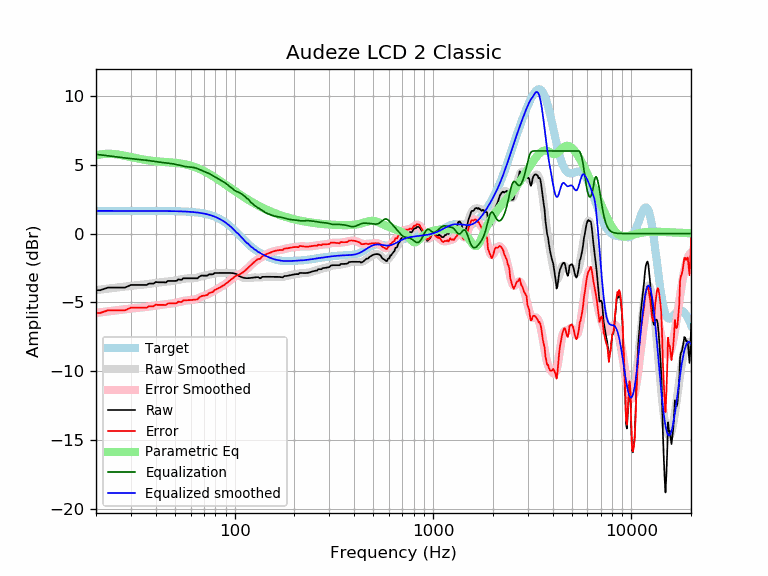

The file beside this chart, header and first rows:
frequency, raw, error, smoothed, error_smoothed, equalization, parametric_eq, equalized_raw, equalized_smoothed, target
20, -4.11, -5.76, -4.11, -5.75, 5.75, 5.67, 1.64, 1.65, 1.65
21, -4.11, -5.76, -4.07, -5.72, 5.72, 5.74, 1.60, 1.65, 1.65
22, -4.02, -5.66, -4.03, -5.68, 5.68, 5.78, 1.66, 1.65, 1.65
23, -3.92, -5.57, -4.00, -5.64, 5.64, 5.79, 1.72, 1.65, 1.65
24, -3.92, -5.57, -3.96, -5.61, 5.61, 5.79, 1.69, 1.65, 1.65
25, -3.92, -5.57, -3.93, -5.58, 5.58, 5.76, 1.66, 1.65, 1.65
26, -3.92, -5.57, -3.90, -5.55, 5.55, 5.73, 1.63, 1.65, 1.65
27, -3.92, -5.57, -3.87, -5.52, 5.52, 5.69, 1.60, 1.65, 1.65
28, -3.92, -5.57, -3.85, -5.49, 5.49, 5.65, 1.57, 1.65, 1.65
29, -3.82, -5.47, -3.82, -5.47, 5.47, 5.60, 1.64, 1.65, 1.65
30, -3.73, -5.37, -3.79, -5.44, 5.44, 5.55, 1.71, 1.65, 1.65
31, -3.73, -5.37, -3.77, -5.42, 5.42, 5.51, 1.69, 1.65, 1.65
32, -3.73, -5.37, -3.75, -5.40, 5.40, 5.47, 1.67, 1.65, 1.65
33, -3.73, -5.37, -3.73, -5.38, 5.38, 5.43, 1.65, 1.65, 1.65
34, -3.73, -5.37, -3.71, -5.36, 5.36, 5.39, 1.63, 1.65, 1.65
35, -3.73, -5.37, -3.69, -5.34, 5.34, 5.36, 1.61, 1.65, 1.65
36, -3.73, -5.38, -3.67, -5.32, 5.32, 5.33, 1.59, 1.65, 1.65
37, -3.63, -5.28, -3.65, -5.30, 5.30, 5.31, 1.67, 1.64, 1.64
38, -3.63, -5.28, -3.63, -5.27, 5.27, 5.29, 1.64, 1.64, 1.64
39, -3.63, -5.28, -3.61, -5.25, 5.25, 5.27, 1.62, 1.64, 1.64
40, -3.52, -5.16, -3.58, -5.22, 5.22, 5.25, 1.71, 1.64, 1.64
41, -3.54, -5.18, -3.56, -5.20, 5.20, 5.24, 1.67, 1.64, 1.64
42, -3.54, -5.18, -3.54, -5.18, 5.18, 5.22, 1.65, 1.64, 1.64
43, -3.54, -5.18, -3.52, -5.16, 5.16, 5.21, 1.63, 1.64, 1.64
44, -3.54, -5.17, -3.51, -5.15, 5.15, 5.20, 1.61, 1.64, 1.64
45, -3.55, -5.19, -3.50, -5.13, 5.13, 5.19, 1.58, 1.64, 1.64
46, -3.44, -5.07, -3.48, -5.12, 5.12, 5.18, 1.68, 1.64, 1.64
47, -3.44, -5.07, -3.47, -5.10, 5.10, 5.17, 1.66, 1.63, 1.63
48, -3.44, -5.07, -3.45, -5.08, 5.08, 5.16, 1.64, 1.63, 1.63
49, -3.44, -5.07, -3.43, -5.06, 5.06, 5.15, 1.62, 1.63, 1.63
50, -3.44, -5.07, -3.41, -5.04, 5.04, 5.14, 1.60, 1.63, 1.63
51, -3.42, -5.05, -3.39, -5.01, 5.01, 5.12, 1.59, 1.62, 1.62
52, -3.32, -4.94, -3.36, -4.98, 4.98, 5.11, 1.66, 1.62, 1.62
53, -3.34, -4.96, -3.34, -4.95, 4.95, 5.09, 1.61, 1.62, 1.62
54, -3.36, -4.97, -3.31, -4.92, 4.92, 5.08, 1.56, 1.61, 1.61
55, -3.25, -4.85, -3.29, -4.90, 4.90, 5.06, 1.65, 1.61, 1.61
56, -3.25, -4.85, -3.27, -4.88, 4.88, 5.03, 1.63, 1.60, 1.60
57, -3.25, -4.84, -3.26, -4.86, 4.86, 5.01, 1.61, 1.60, 1.60
58, -3.25, -4.84, -3.25, -4.84, 4.84, 4.98, 1.60, 1.59, 1.59
59, -3.25, -4.83, -3.25, -4.83, 4.83, 4.96, 1.59, 1.58, 1.58
60, -3.25, -4.82, -3.25, -4.83, 4.83, 4.93, 1.58, 1.58, 1.58
61, -3.25, -4.81, -3.25, -4.81, 4.81, 4.90, 1.57, 1.57, 1.57
62, -3.25, -4.81, -3.24, -4.80, 4.80, 4.86, 1.55, 1.56, 1.56
63, -3.25, -4.80, -3.23, -4.78, 4.78, 4.83, 1.53, 1.55, 1.55
64, -3.25, -4.79, -3.21, -4.75, 4.75, 4.79, 1.50, 1.54, 1.54
65, -3.25, -4.77, -3.19, -4.71, 4.71, 4.75, 1.47, 1.53, 1.53
66, -3.15, -4.67, -3.16, -4.67, 4.67, 4.71, 1.52, 1.51, 1.51
67, -3.09, -4.59, -3.13, -4.63, 4.63, 4.67, 1.54, 1.50, 1.50
68, -3.05, -4.54, -3.10, -4.59, 4.59, 4.63, 1.54, 1.49, 1.49
69, -3.05, -4.53, -3.08, -4.55, 4.55, 4.58, 1.50, 1.47, 1.47
70, -3.05, -4.51, -3.06, -4.51, 4.51, 4.54, 1.46, 1.45, 1.45
71, -3.05, -4.49, -3.04, -4.48, 4.48, 4.49, 1.42, 1.44, 1.44
72, -3.06, -4.47, -3.03, -4.44, 4.44, 4.45, 1.38, 1.42, 1.42
73, -3.05, -4.45, -3.01, -4.40, 4.40, 4.40, 1.35, 1.40, 1.40
74, -2.96, -4.33, -2.99, -4.37, 4.37, 4.35, 1.41, 1.37, 1.37
75, -2.96, -4.31, -2.97, -4.32, 4.32, 4.30, 1.37, 1.35, 1.35
76, -2.96, -4.28, -2.95, -4.28, 4.28, 4.25, 1.32, 1.32, 1.32
77, -2.96, -4.26, -2.93, -4.23, 4.23, 4.20, 1.27, 1.30, 1.30
78, -2.94, -4.21, -2.91, -4.18, 4.18, 4.15, 1.24, 1.27, 1.27
79, -2.86, -4.10, -2.90, -4.14, 4.14, 4.10, 1.27, 1.24, 1.24
... 553 more rows
